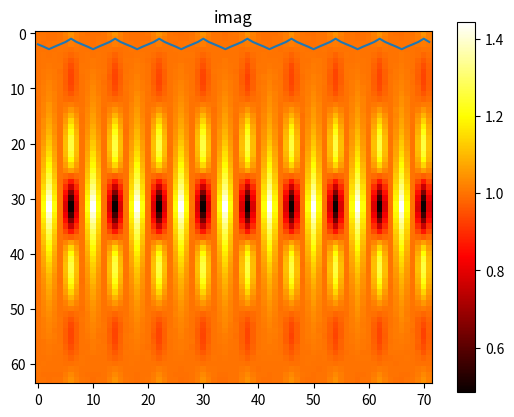

Python code for this plot:
import numpy as np
import matplotlib.pyplot as plt

histo = np.zeros((2,72,72,4096), dtype=np.int32)

#definition of histo functions
def antiBunch(x,a,b,c,d,e):
    x = x -2048
    x = np.abs(x - d)
    return np.array(np.around(e * 1.0 - a * np.exp(-b * x) * (np.cos(c * x))), dtype=np.int32)

def bunch(x,a,b,c):
    x = x - 2048
    x = np.abs(x)
    return np.array(np.around(a * np.exp((-1) * (1 / b) * x) + c), dtype=np.int32)

def createBaseLineNoise(binheight):
    return np.array(np.around((np.random.rand(4096) - 0.5)*2*np.sqrt(binheight)), dtype=np.int32)

def getSameChannels(histo, detector = 0):
    len = histo.shape[1]
    out = np.zeros((len, histo.shape[3]), dtype=np.int32)
    for i in range(len):
        out[i] = histo[detector][i][i]
    return out

def getCrossChannels(histo, startChannel, detector = 0):
    len = histo.shape[1]
    out = np.zeros((len, histo.shape[3]), dtype=np.int32)
    for i in range(len):
        out[i] = histo[detector][startChannel][i]
    return out

#simul params
baseline = 150000
binner = 64

xes = np.array(range(4096))
#create testing histo

#params exp-decay (5 cases)
paramsSemiBunch = [0.233*baseline, 600, baseline]
paramsFullBunch = [0.5*baseline, 600, baseline]
paramsLaserLike = [0.001*baseline, 2000, baseline]

#params antibunch (3 cases)
paramsSemiAnti = [0.233*baseline, 1./850., (2*np.pi/1550), 0.0, baseline]
paramsFullAnti = [0.55*baseline, 1./850., (2*np.pi/1550), 0.0, baseline]

noise = baseline*binner

for i in range(72):
    selector = i % 8
    vals = np.array([])
    if (selector == 0 or selector == 4):
        #laserlike
        vals = bunch(xes, *paramsLaserLike) + createBaseLineNoise(noise)
    if (selector == 1 or selector == 3):
        #semibunch
        vals = bunch(xes, *paramsSemiBunch) + createBaseLineNoise(noise)
    if (selector == 2):
        #bunch
        vals = bunch(xes, *paramsFullBunch) + createBaseLineNoise(noise)
    if (selector == 5 or selector == 7):
        #semi anti bunch
        vals = antiBunch(xes, *paramsSemiAnti) + createBaseLineNoise(noise)
    if (selector == 6):
        #full anti bunch
        vals = antiBunch(xes, *paramsFullAnti) + createBaseLineNoise(noise)

    histo[0][i][i] = vals

#test plotting
rawVals = getSameChannels(histo)
#rebin second axis
#how many rebins?
rebinner = binner#factorial of 2 (4, 8, 16, 32, ...)!
rebinned = np.zeros((rawVals.shape[0], int(rawVals.shape[1]/rebinner)), dtype=np.float64)
for i in range(rawVals.shape[0]):
    reshapedLine = np.sum(rawVals[i].reshape(-1, rebinner), axis=1)
    valOne = np.mean(reshapedLine[0:5])
    valTwo = np.mean(reshapedLine[57:63])
    totaloMean = max(np.mean([valOne, valTwo]), 1)
    rebinned[i] = 1./totaloMean * np.sum(rawVals[i].reshape(-1, rebinner), axis=1)
rebinned = rebinned.T

plt.imshow(rebinned, cmap='hot')
plt.colorbar()
plt.title("imag")
plt.show()

#zerovalPlot
bins =  rebinned.shape[0]
stop = int(bins/2)
start = int(stop-1)
zeroedOne = rebinned[:][start]
zeroedtwo = rebinned[:][stop]
zeroedTotal = np.add(zeroedOne, zeroedtwo)

plt.plot(zeroedTotal)
plt.show()


print("finish")